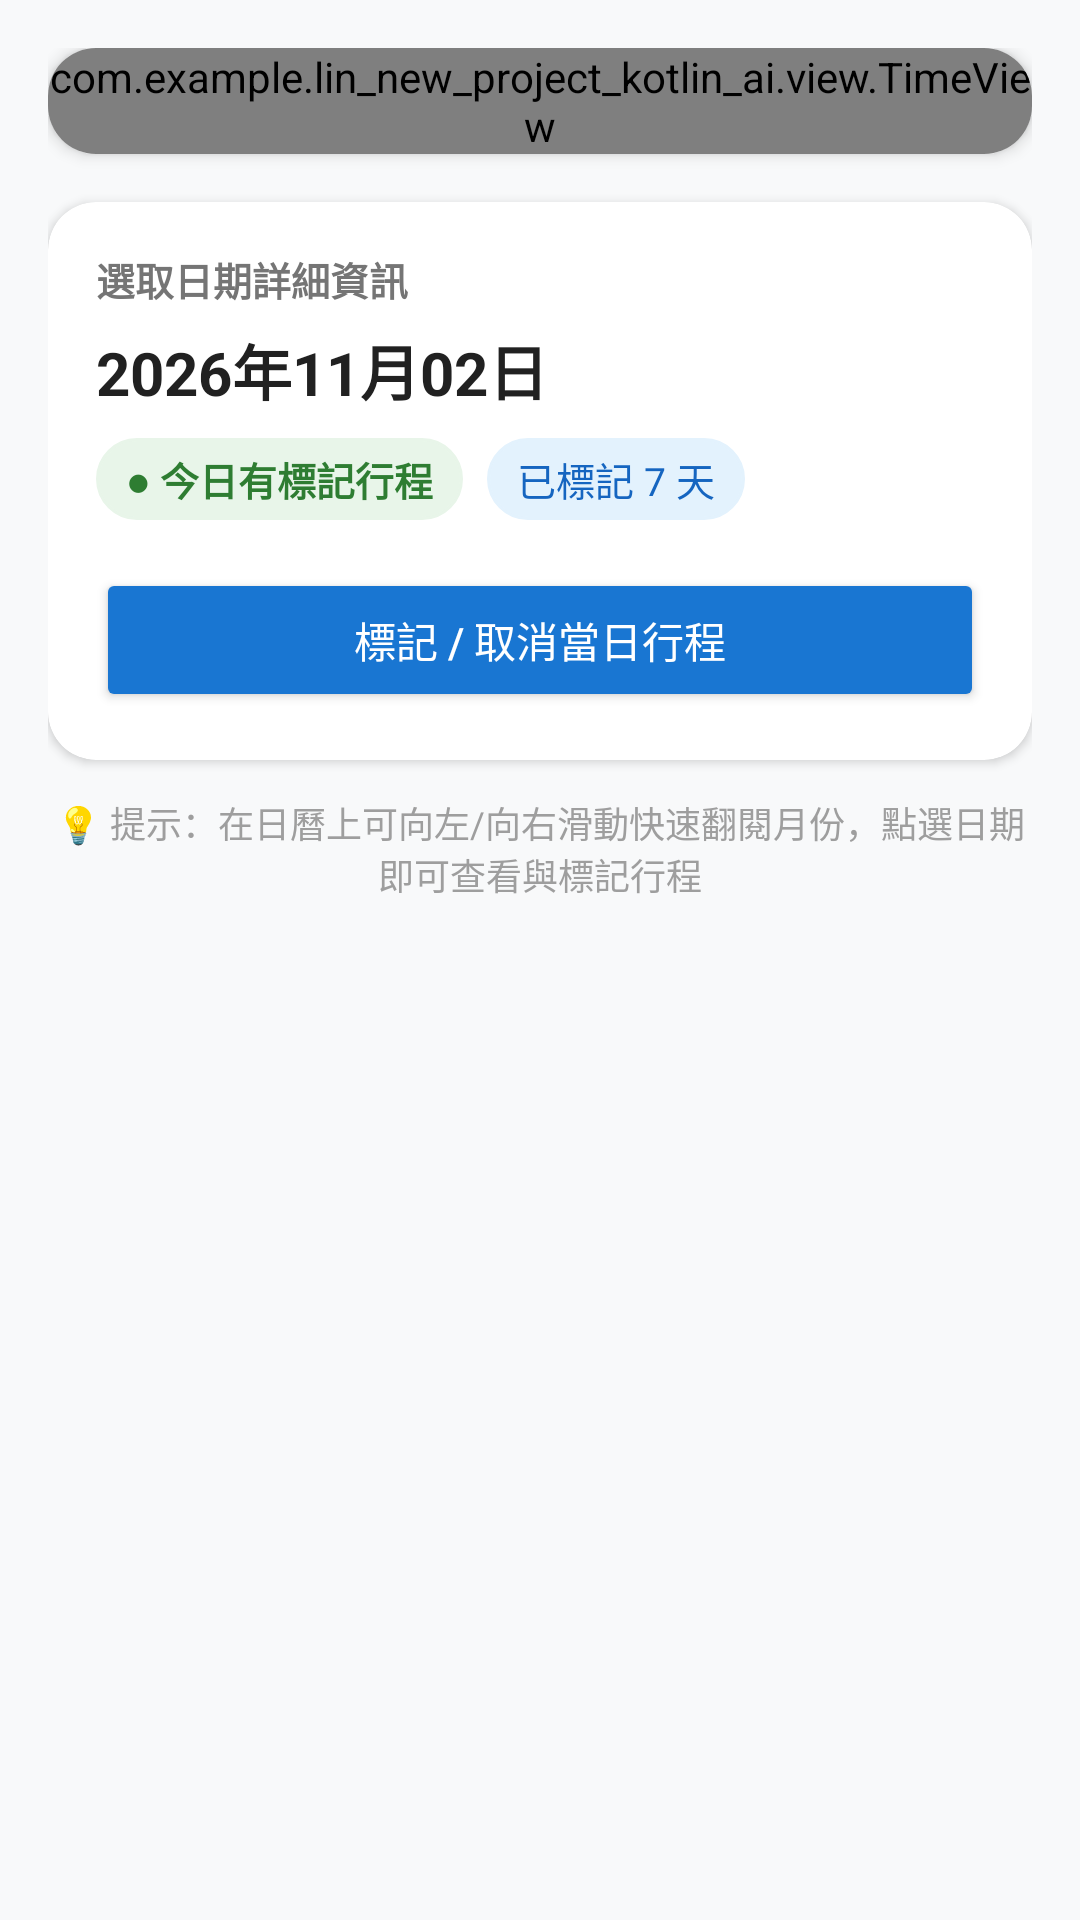

Produce the Android XML layout that renders to this screen, including the resource entries it uses.
<!-- AndroidManifest.xml: application theme AppTheme -->
<!-- res/layout/fragment_time.xml -->
<?xml version="1.0" encoding="utf-8"?>
<ScrollView xmlns:android="http://schemas.android.com/apk/res/android"
    xmlns:app="http://schemas.android.com/apk/res-auto"
    android:layout_width="match_parent"
    android:layout_height="match_parent"
    android:background="#F8F9FA"
    android:fillViewport="true">

    <LinearLayout
        android:layout_width="match_parent"
        android:layout_height="wrap_content"
        android:orientation="vertical"
        android:padding="16dp">

        
        <androidx.cardview.widget.CardView
            android:layout_width="match_parent"
            android:layout_height="wrap_content"
            app:cardCornerRadius="16dp"
            app:cardElevation="3dp"
            app:cardBackgroundColor="@color/white">

            <com.example.lin_new_project_kotlin_ai.view.TimeView
                android:id="@+id/timeView"
                android:layout_width="match_parent"
                android:layout_height="wrap_content" />
        </androidx.cardview.widget.CardView>

        
        <androidx.cardview.widget.CardView
            android:id="@+id/cardSelectedDate"
            android:layout_width="match_parent"
            android:layout_height="wrap_content"
            android:layout_marginTop="16dp"
            app:cardCornerRadius="16dp"
            app:cardElevation="2dp"
            app:cardBackgroundColor="@color/white">

            <LinearLayout
                android:layout_width="match_parent"
                android:layout_height="wrap_content"
                android:orientation="vertical"
                android:padding="16dp">

                <TextView
                    android:layout_width="wrap_content"
                    android:layout_height="wrap_content"
                    android:text="選取日期詳細資訊"
                    android:textColor="#757575"
                    android:textSize="13sp"
                    android:textStyle="bold" />

                <TextView
                    android:id="@+id/tvDetailDate"
                    android:layout_width="wrap_content"
                    android:layout_height="wrap_content"
                    android:layout_marginTop="6dp"
                    android:text="2026年11月02日"
                    android:textColor="#212121"
                    android:textSize="20sp"
                    android:textStyle="bold" />

                
                <LinearLayout
                    android:layout_width="wrap_content"
                    android:layout_height="wrap_content"
                    android:layout_marginTop="8dp"
                    android:gravity="center_vertical"
                    android:orientation="horizontal">

                    <TextView
                        android:id="@+id/tvEventStatusBadge"
                        android:layout_width="wrap_content"
                        android:layout_height="wrap_content"
                        android:background="@drawable/bg_popup_dialog"
                        android:backgroundTint="#E8F5E9"
                        android:paddingStart="10dp"
                        android:paddingTop="4dp"
                        android:paddingEnd="10dp"
                        android:paddingBottom="4dp"
                        android:text="● 今日有標記行程"
                        android:textColor="#2E7D32"
                        android:textSize="13sp"
                        android:textStyle="bold" />

                    <TextView
                        android:id="@+id/tvTotalEventsBadge"
                        android:layout_width="wrap_content"
                        android:layout_height="wrap_content"
                        android:layout_marginStart="8dp"
                        android:background="@drawable/bg_popup_dialog"
                        android:backgroundTint="#E3F2FD"
                        android:paddingStart="10dp"
                        android:paddingTop="4dp"
                        android:paddingEnd="10dp"
                        android:paddingBottom="4dp"
                        android:text="已標記 7 天"
                        android:textColor="#1565C0"
                        android:textSize="13sp" />
                </LinearLayout>

                
                <LinearLayout
                    android:layout_width="match_parent"
                    android:layout_height="wrap_content"
                    android:layout_marginTop="16dp"
                    android:orientation="horizontal">

                    <Button
                        android:id="@+id/btnToggleEvent"
                        android:layout_width="0dp"
                        android:layout_height="48dp"
                        android:layout_weight="1"
                        android:backgroundTint="#1976D2"
                        android:text="標記 / 取消當日行程"
                        android:textColor="@color/white"
                        android:textSize="14sp" />
                </LinearLayout>
            </LinearLayout>
        </androidx.cardview.widget.CardView>

        
        <TextView
            android:layout_width="match_parent"
            android:layout_height="wrap_content"
            android:layout_marginTop="12dp"
            android:layout_marginBottom="16dp"
            android:gravity="center"
            android:text="💡 提示：在日曆上可向左/向右滑動快速翻閱月份，點選日期即可查看與標記行程"
            android:textColor="#9E9E9E"
            android:textSize="12sp" />

    </LinearLayout>
</ScrollView>
<!-- resources referenced by this layout -->
<resources>
  <color name="white">#FFFFFFFF</color>
  <!-- drawable bg_popup_dialog (drawable) -->
  <?xml version="1.0" encoding="utf-8"?>
  <shape xmlns:android="http://schemas.android.com/apk/res/android"
      android:shape="rectangle">
      <solid android:color="#1E2025" />
      <stroke
          android:width="1dp"
          android:color="#3A3E47" />
      <corners android:radius="20dp" />
  </shape>
  <style name="AppTheme" parent="Theme.AppCompat.Light.DarkActionBar">
          
          <item name="colorPrimary">@color/colorPrimary</item>
          <item name="colorPrimaryDark">@color/colorPrimaryDark</item>
          <item name="colorAccent">@color/colorAccent</item>
          <item name="windowActionBar">false</item>
          <item name="windowNoTitle">true</item>
  
      </style>
  <color name="colorPrimary">#6200EE</color>
  <color name="colorPrimaryDark">#3700B3</color>
  <color name="colorAccent">#03DAC5</color>
</resources>
